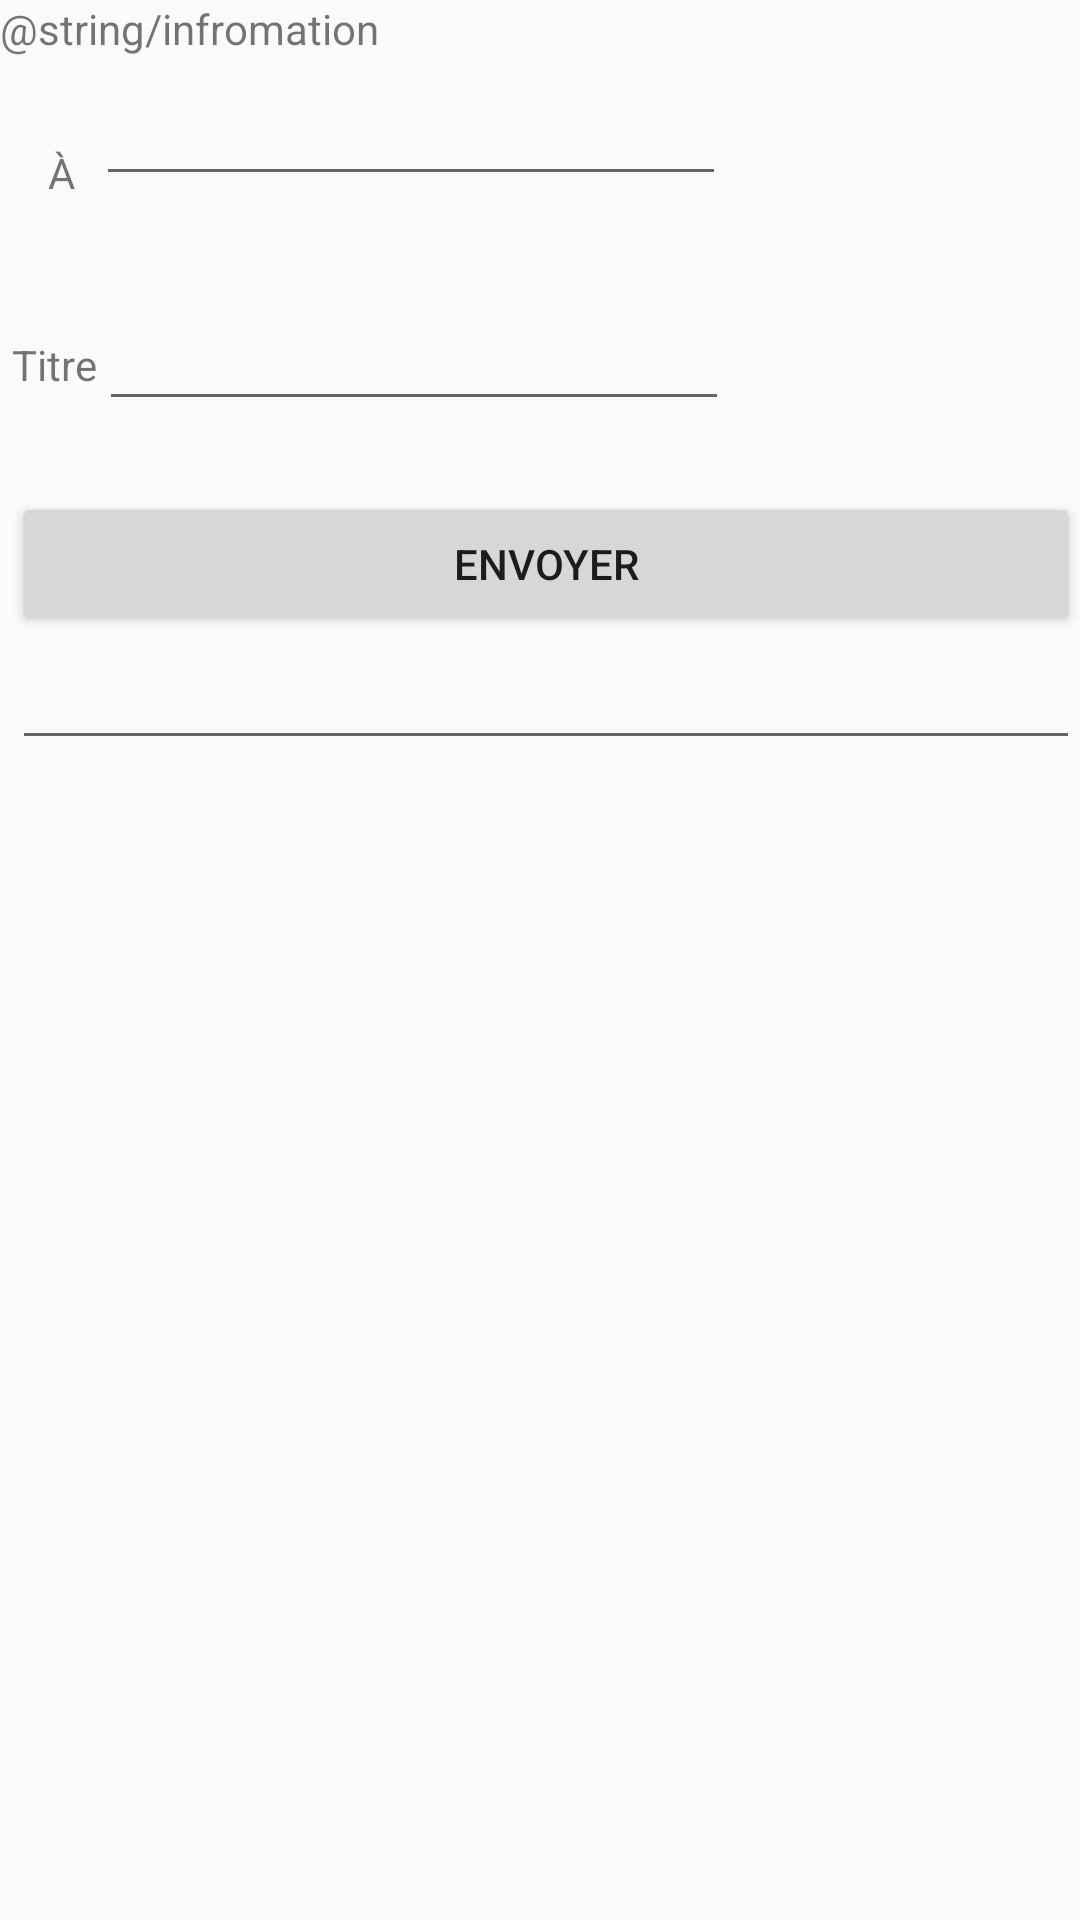

The Android layout XML behind this screen, and the referenced resources:
<!-- AndroidManifest.xml: activity theme Theme.AppCompat.Light -->
<!-- res/layout/activity_email.xml -->
<?xml version="1.0" encoding="utf-8"?>
<androidx.constraintlayout.widget.ConstraintLayout xmlns:android="http://schemas.android.com/apk/res/android"
    xmlns:app="http://schemas.android.com/apk/res-auto"
    xmlns:tools="http://schemas.android.com/tools"
    android:id="@+id/email_layout"
    android:layout_width="match_parent"
    android:layout_height="match_parent"
    android:orientation="vertical">

    <TextView
        android:id="@+id/textView3"
        android:layout_width="match_parent"
        android:layout_height="wrap_content"
        android:text="@string/infromation"
        app:layout_constraintStart_toStartOf="parent"
        app:layout_constraintTop_toTopOf="parent" />

    <TextView
        android:id="@+id/textView"
        android:layout_width="wrap_content"
        android:layout_height="wrap_content"
        android:layout_marginStart="16dp"
        android:layout_marginTop="48dp"
        android:text="À"
        app:layout_constraintStart_toStartOf="parent"
        app:layout_constraintTop_toTopOf="parent" />

    <EditText
        android:id="@+id/editTextEmailAddress"
        android:layout_width="wrap_content"
        android:layout_height="wrap_content"
        android:layout_marginStart="32dp"
        android:layout_marginTop="24dp"
        android:autofillHints=""
        android:ems="10"
        android:inputType="textEmailAddress"
        app:layout_constraintStart_toStartOf="parent"
        app:layout_constraintTop_toTopOf="parent"
        tools:ignore="LabelFor" />

    <TextView
        android:id="@+id/textView2"
        android:layout_width="wrap_content"
        android:layout_height="wrap_content"
        android:layout_marginStart="4dp"
        android:layout_marginTop="112dp"
        android:text="Titre"
        app:layout_constraintStart_toStartOf="parent"
        app:layout_constraintTop_toTopOf="parent" />

    <EditText
        android:id="@+id/editTextTitre"
        android:layout_width="wrap_content"
        android:layout_height="wrap_content"
        android:layout_marginStart="33dp"
        android:layout_marginTop="99dp"
        android:ems="10"
        android:inputType="text"
        app:layout_constraintStart_toStartOf="parent"
        app:layout_constraintTop_toTopOf="parent" />

    <Button
        android:id="@+id/button_email"
        android:layout_width="match_parent"
        android:layout_height="wrap_content"
        android:layout_marginStart="4dp"
        android:layout_marginTop="164dp"
        android:text="Envoyer"
        app:layout_constraintStart_toStartOf="parent"
        app:layout_constraintTop_toTopOf="parent" />

    <EditText
        android:id="@+id/editTextBody"
        android:layout_width="match_parent"
        android:layout_height="wrap_content"
        android:layout_marginStart="4dp"
        android:layout_marginTop="212dp"
        android:ems="10"
        android:inputType="text"
        app:layout_constraintStart_toStartOf="parent"
        app:layout_constraintTop_toTopOf="parent" />

</androidx.constraintlayout.widget.ConstraintLayout>
<!-- resources referenced by this layout -->
<resources>

</resources>
